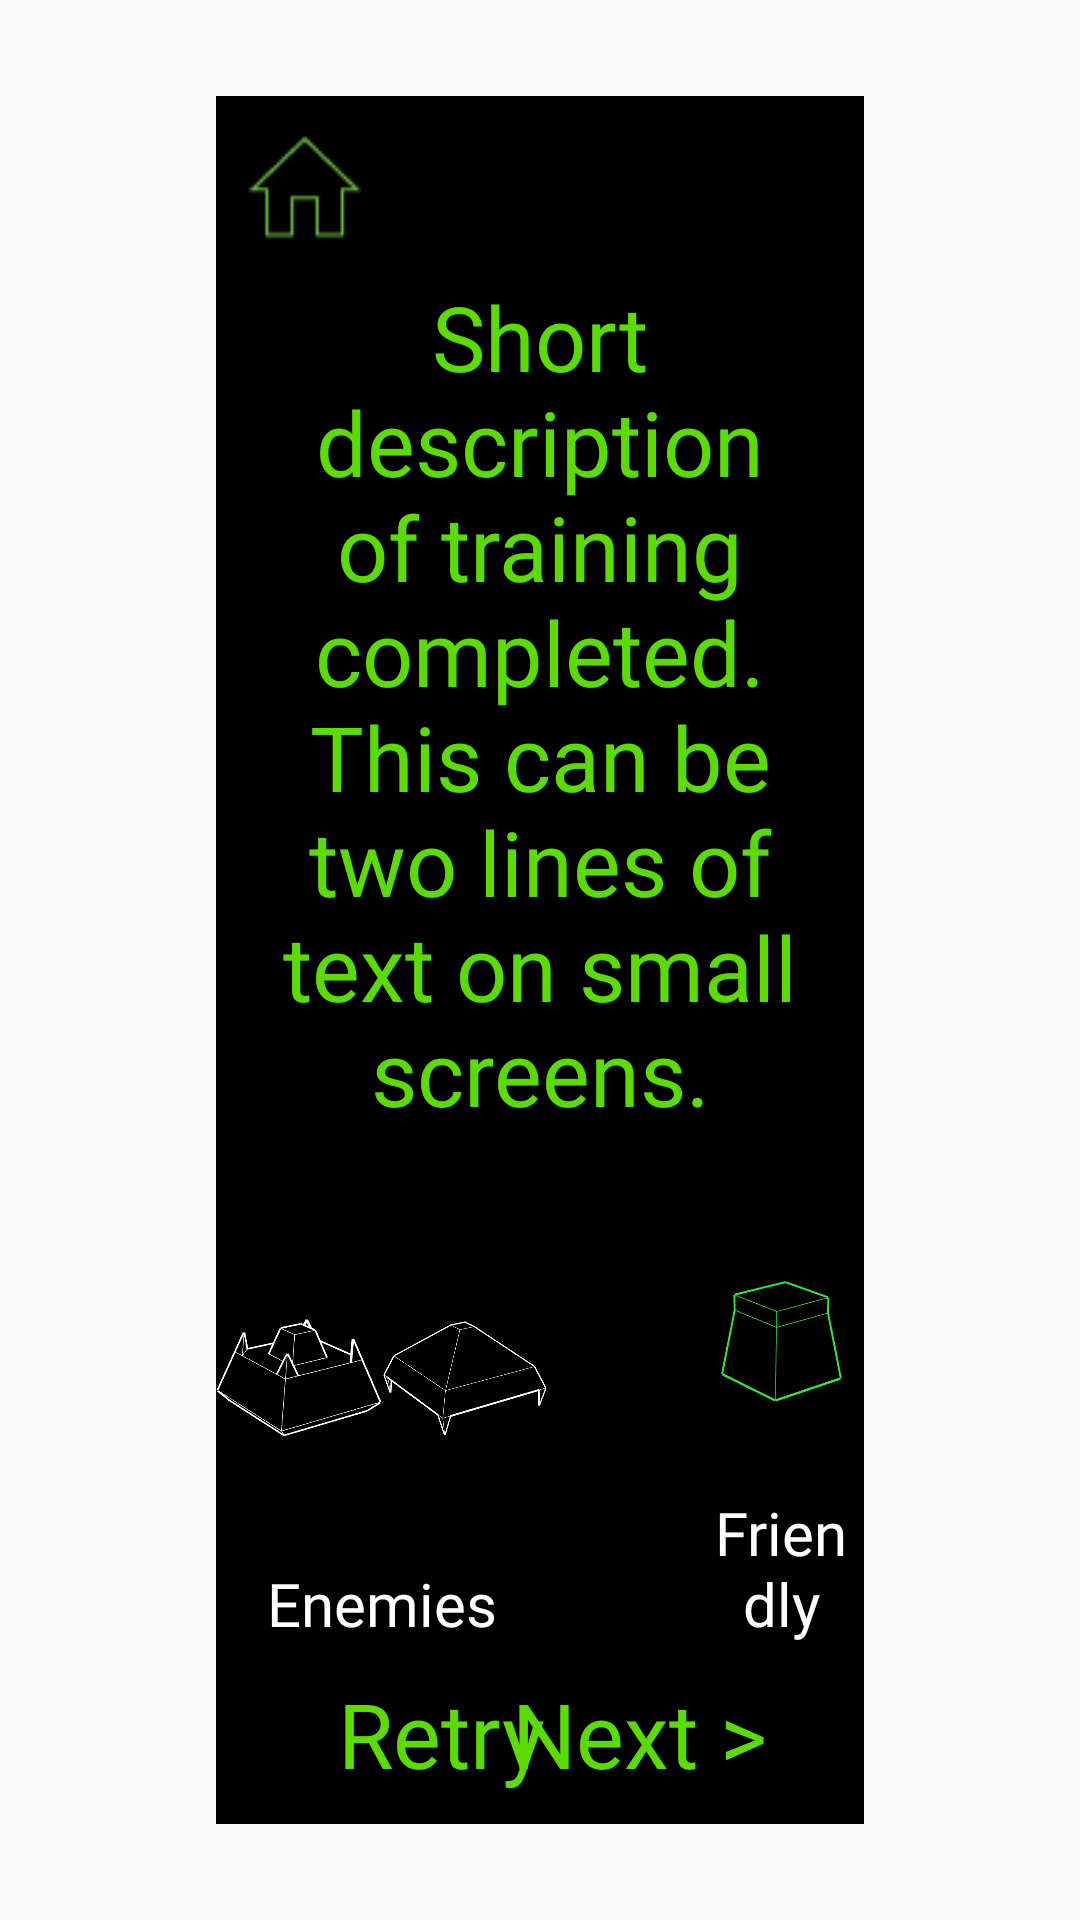

This screen was rendered from an Android layout file. Write that file and the resources it references.
<!-- AndroidManifest.xml: application theme Theme.TestGLProject -->
<!-- res/layout/training_outcome.xml -->
<?xml version="1.0" encoding="utf-8"?>

<FrameLayout xmlns:android="http://schemas.android.com/apk/res/android"
    xmlns:custom="http://schemas.android.com/apk/res-auto"
    xmlns:app="http://schemas.android.com/apk/res-auto"
    xmlns:tools="http://schemas.android.com/tools"
    android:layout_width="match_parent"
    android:layout_height="match_parent"
    android:fontFamily="@font/agencyr"
    android:textColor="#5ADC00"
    android:clickable="true" >

        <androidx.constraintlayout.widget.ConstraintLayout
            android:layout_width="match_parent"
            android:layout_height="match_parent">

                <FrameLayout
                    android:id="@+id/frameLayout"
                    android:layout_width="0dp"
                    android:layout_height="0dp"
                    android:background="#FF000000"
                    android:orientation="vertical"
                    app:layout_constrainedWidth="true"
                    app:layout_constraintBottom_toBottomOf="parent"
                    app:layout_constraintEnd_toEndOf="parent"
                    app:layout_constraintHeight_percent="0.9"
                    app:layout_constraintStart_toStartOf="parent"
                    app:layout_constraintTop_toTopOf="parent"
                    app:layout_constraintWidth_percent="0.6">

                </FrameLayout>
                <TextView
                    android:id="@+id/trainingSummary"
                    style="@style/DefaultText"
                    android:layout_width="0dp"
                    android:layout_height="wrap_content"
                    custom:layout_constraintTop_toBottomOf="@+id/btnHome"
                    custom:layout_constraintStart_toStartOf="@+id/frameLayout"
                    custom:layout_constraintEnd_toEndOf="@+id/frameLayout"
                    android:paddingHorizontal="20dp"
                    android:paddingBottom="20dp"
                    android:text="Short description of training completed. This can be two lines of text on small screens."
                    android:textAlignment="center"
                    android:textSize="30dp" />

                        <androidx.constraintlayout.widget.ConstraintLayout
                            android:id="@+id/actorsDiagram"
                            android:layout_width="0dp"
                            android:layout_height="0dp"
                            custom:layout_constraintTop_toBottomOf="@+id/trainingSummary"
                            custom:layout_constraintBottom_toTopOf="@+id/btnRestartLevel"
                            custom:layout_constraintStart_toStartOf="@+id/frameLayout"
                            custom:layout_constraintEnd_toEndOf="@+id/frameLayout">


                                <ImageView
                                    android:id="@+id/groundEnemyImage"
                                    android:layout_width="0dp"
                                    android:layout_height="0dp"
                                    custom:layout_constraintHeight_max="200dp"
                                    custom:layout_constraintBottom_toTopOf="@+id/enemyLabel"
                                    custom:layout_constraintStart_toStartOf="parent"
                                    custom:layout_constraintEnd_toStartOf="@+id/flyingEnemyImage"
                                    custom:layout_constraintTop_toTopOf="parent"
                                    android:src="@drawable/tut_ground_enemy" />

                                <ImageView
                                    android:id="@+id/flyingEnemyImage"
                                    android:layout_width="0dp"
                                    android:layout_height="0dp"
                                    custom:layout_constraintHeight_max="200dp"
                                    android:src="@drawable/tut_flying_enemy"
                                    android:layout_marginRight="50dp"
                                    custom:layout_constraintBottom_toTopOf="@id/enemyLabel"
                                    custom:layout_constraintEnd_toStartOf="@id/groundFriendlyImage"
                                    custom:layout_constraintStart_toEndOf="@+id/groundEnemyImage"
                                    custom:layout_constraintTop_toTopOf="parent"
                                    custom:layout_constraintWidth_max="200dp" />

                                <ImageView
                                    android:id="@+id/groundFriendlyImage"
                                    android:layout_width="0dp"
                                    android:layout_height="0dp"
                                    custom:layout_constraintHeight_max="200dp"
                                    custom:layout_constraintLeft_toRightOf="@+id/flyingEnemyImage"
                                    custom:layout_constraintRight_toRightOf="parent"
                                    custom:layout_constraintTop_toTopOf="parent"
                                    custom:layout_constraintBottom_toTopOf="@id/friendlyLabel"
                                    android:src="@drawable/tut_ground_friendly" />



                                <TextView
                                    android:id="@+id/enemyLabel"
                                    style="@style/DefaultText"
                                    android:layout_width="0dp"
                                    android:layout_height="wrap_content"
                                    custom:layout_constraintStart_toStartOf="@+id/groundEnemyImage"
                                    custom:layout_constraintEnd_toEndOf="@+id/flyingEnemyImage"
                                    custom:layout_constraintTop_toBottomOf="@+id/groundEnemyImage"
                                    custom:layout_constraintBottom_toBottomOf="parent"
                                    android:text="Enemies"
                                    android:textAlignment="center"
                                    android:textColor="@color/white"
                                    android:textSize="20dp" />

                                <TextView
                                    android:id="@+id/friendlyLabel"
                                    style="@style/DefaultText"
                                    android:layout_width="0dp"
                                    android:layout_height="wrap_content"
                                    custom:layout_constraintStart_toStartOf="@+id/groundFriendlyImage"
                                    custom:layout_constraintEnd_toEndOf="@+id/groundFriendlyImage"
                                    custom:layout_constraintTop_toBottomOf="@+id/groundFriendlyImage"
                                    custom:layout_constraintBottom_toBottomOf="parent"
                                    custom:layout_constraintVertical_bias="1"
                                    android:text="Friendly"
                                    android:textAlignment="center"
                                    android:textColor="@color/white"
                                    android:textSize="20dp" />

                        </androidx.constraintlayout.widget.ConstraintLayout>

                <Button
                    android:id="@+id/btnRestartLevel"
                    style="@style/DefaultBorderlessButton"
                    android:layout_width="150dp"
                    android:layout_height="60dp"
                    app:layout_constraintStart_toStartOf="@+id/frameLayout"
                    app:layout_constraintBottom_toBottomOf="@+id/frameLayout"
                    android:text="Retry"
                    android:textSize="30dp" />

                <Button
                    android:id="@+id/btnNext"
                    style="@style/DefaultBorderlessButton"
                    android:layout_width="150dp"
                    android:layout_height="60dp"
                    app:layout_constraintEnd_toEndOf="@+id/frameLayout"
                    app:layout_constraintBottom_toBottomOf="@+id/frameLayout"
                    android:text="Next &gt;"
                    android:textSize="30dp" />


                <ImageView
                    android:id="@+id/btnHome"
                    style="@style/DefaultBorderlessButton"
                    android:layout_width="60dp"
                    android:layout_height="60dp"
                    android:padding="10dp"
                    android:src="@drawable/home_button_off"
                    android:textSize="30dp"
                    app:layout_constraintStart_toStartOf="@+id/frameLayout"
                    app:layout_constraintTop_toTopOf="@+id/frameLayout" />

        </androidx.constraintlayout.widget.ConstraintLayout>

</FrameLayout>
<!-- resources referenced by this layout -->
<resources>
  <!-- drawable home_button_off: png bitmap (drawable, 506 bytes) -->
  <!-- drawable tut_flying_enemy: png bitmap (drawable, 10218 bytes) -->
  <!-- drawable tut_ground_enemy: png bitmap (drawable, 9502 bytes) -->
  <!-- drawable tut_ground_friendly: png bitmap (drawable, 5005 bytes) -->
  <style name="DefaultBorderlessButton" parent="Widget.AppCompat.Button">
          <item name="android:background">#00000000</item>
          <item name="android:fontFamily">@font/agencyr</item>
          <item name="android:textAllCaps">false</item>
          <item name="android:textColor">@color/default_button_text_color</item>
          <item name="android:singleLine">true</item>
          <item name="android:maxLines">1</item>
          <item name="android:ellipsize">end</item>
      </style>
  <style name="DefaultText" parent="TextAppearance.AppCompat">
          <item name="android:fontFamily">@font/agencyr</item>
          <item name="android:textColor">#5ADC00</item>
      </style>
  <style name="Theme.TestGLProject" parent="Theme.AppCompat.DayNight.NoActionBar">
          <item name="colorPrimary">@color/purple_500</item>
          <item name="colorPrimaryDark">@color/purple_700</item>
          <item name="colorAccent">@color/teal_200</item>
      </style>
  <!-- not gathered from this repository: default colours our renderer supplied (Android Studio template values) -->
  <color name="purple_500">#FF6200EE</color>
  <color name="purple_700">#FF3700B3</color>
  <color name="teal_200">#FF03DAC5</color>
  <color name="white">#FFFFFFFF</color>
</resources>
